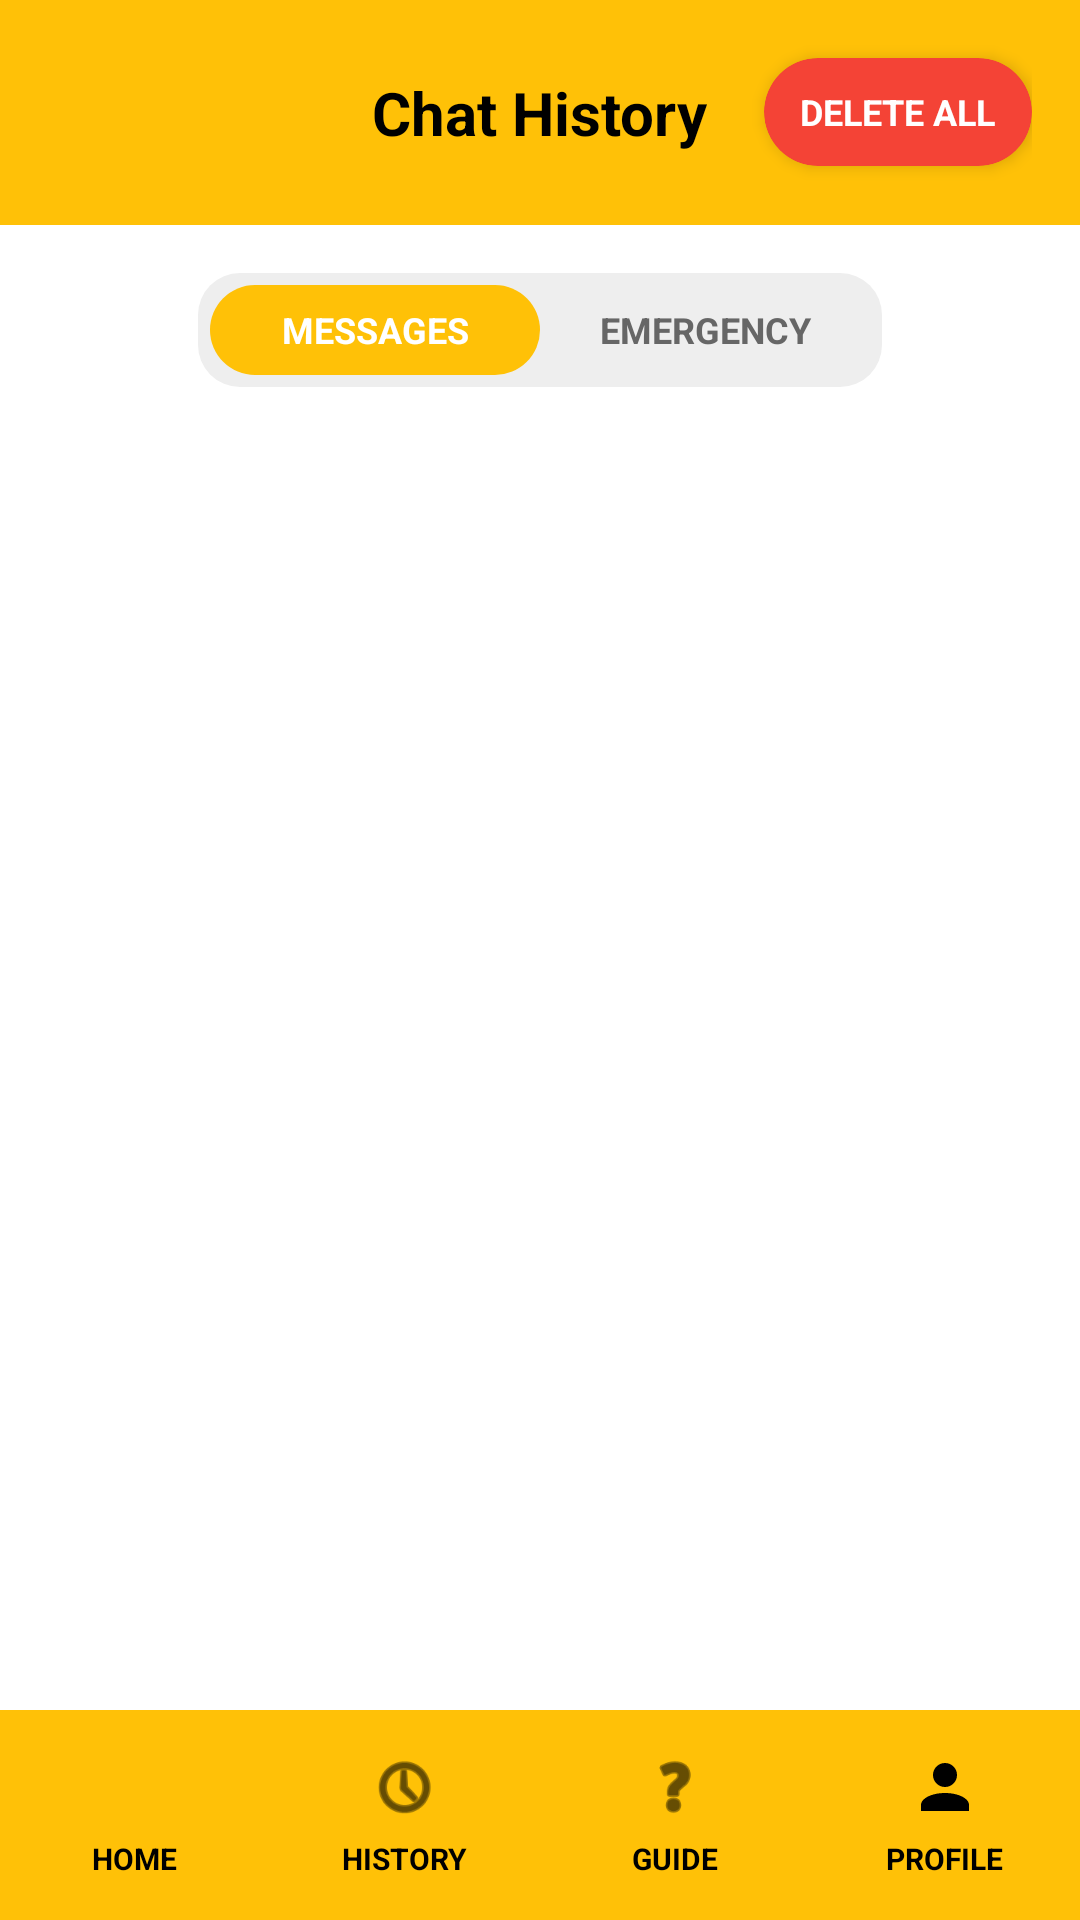

Android layout source for this screen:
<!-- AndroidManifest.xml: application theme Theme.HearMe -->
<!-- res/layout/activity_chat_history.xml -->
<?xml version="1.0" encoding="utf-8"?>
<androidx.constraintlayout.widget.ConstraintLayout xmlns:android="http://schemas.android.com/apk/res/android"
    xmlns:app="http://schemas.android.com/apk/res-auto"
    xmlns:tools="http://schemas.android.com/tools"
    android:id="@+id/main"
    android:layout_width="match_parent"
    android:layout_height="match_parent"
    android:background="?android:attr/windowBackground"
    tools:context=".activities.history.ChatHistoryActivity">

    <RelativeLayout
        android:id="@+id/header_layout"
        android:layout_width="match_parent"
        android:layout_height="75dp"
        android:background="?attr/colorPrimary"
        android:gravity="center_vertical"
        android:orientation="horizontal"
        android:paddingStart="16dp"
        android:paddingEnd="16dp"
        app:layout_constraintEnd_toEndOf="parent"
        app:layout_constraintStart_toStartOf="parent"
        app:layout_constraintTop_toTopOf="parent">

        <TextView
            style="?android:attr/textViewStyle"
            android:layout_width="wrap_content"
            android:layout_height="wrap_content"
            android:layout_centerInParent="true"
            android:text="@string/history_title"
            android:textColor="?attr/colorOnPrimary"
            android:textSize="20sp"
            android:textStyle="bold" />

        <androidx.cardview.widget.CardView
            android:id="@+id/btn_delete_all"
            android:layout_width="wrap_content"
            android:layout_height="36dp"
            android:layout_alignParentEnd="true"
            android:layout_centerVertical="true"
            android:clickable="true"
            android:focusable="true"
            android:foreground="?android:attr/selectableItemBackground"
            app:cardBackgroundColor="@color/emergency_red"
            app:cardCornerRadius="18dp"
            app:cardElevation="3dp">

            <TextView
                android:layout_width="wrap_content"
                android:layout_height="wrap_content"
                android:layout_gravity="center"
                android:paddingStart="12dp"
                android:paddingEnd="12dp"
                android:text="@string/history_delete_all"
                android:textColor="@color/white"
                android:textSize="12sp"
                android:textStyle="bold" />

        </androidx.cardview.widget.CardView>
    </RelativeLayout>

    <LinearLayout
        android:id="@+id/history_toggle"
        android:layout_width="wrap_content"
        android:layout_height="wrap_content"
        android:layout_marginTop="16dp"
        android:background="@drawable/toggle_background"
        android:orientation="horizontal"
        android:padding="4dp"
        app:layout_constraintEnd_toEndOf="parent"
        app:layout_constraintStart_toStartOf="parent"
        app:layout_constraintTop_toBottomOf="@+id/header_layout">
        <TextView
            android:id="@+id/btn_chat_history"
            style="?android:attr/textViewStyle"
            android:layout_width="110dp"
            android:layout_height="30dp"
            android:background="@drawable/toggle_selected"
            android:gravity="center"
            android:text="@string/history_toggle_messages"
            android:textColor="@color/white"
            android:textSize="12sp"
            android:textStyle="bold" />

        <TextView
            android:id="@+id/btn_emergency_history"
            style="?android:attr/textViewStyle"
            android:layout_width="110dp"
            android:layout_height="30dp"
            android:background="@drawable/toggle_unselected"
            android:gravity="center"
            android:text="@string/history_toggle_emergency"
            android:textColor="@color/medium_gray"
            android:textSize="12sp"
            android:textStyle="bold" />
    </LinearLayout>

    <androidx.recyclerview.widget.RecyclerView
        android:id="@+id/recycler_chat_history"
        android:layout_width="match_parent"
        android:layout_height="0dp"
        android:layout_marginTop="16dp"
        android:paddingStart="16dp"
        android:paddingEnd="16dp"
        app:layout_constraintBottom_toTopOf="@+id/bottom_navigation"
        app:layout_constraintEnd_toEndOf="parent"
        app:layout_constraintStart_toStartOf="parent"
        app:layout_constraintTop_toBottomOf="@+id/history_toggle" />

    <LinearLayout
        android:id="@+id/empty_state_layout"
        android:layout_width="match_parent"
        android:layout_height="0dp"
        android:layout_margin="16dp"
        android:gravity="center"
        android:orientation="vertical"
        android:visibility="gone"
        app:layout_constraintBottom_toTopOf="@+id/bottom_navigation"
        app:layout_constraintEnd_toEndOf="parent"
        app:layout_constraintStart_toStartOf="parent"
        app:layout_constraintTop_toBottomOf="@+id/history_toggle">
        <ImageView
            android:layout_width="100dp"
            android:layout_height="100dp"
            android:src="@android:drawable/ic_menu_recent_history"
            app:tint="?android:attr/textColorHint" />

        <TextView
            android:id="@+id/tv_empty_state_title"
            style="?android:attr/textViewStyle"
            android:layout_width="wrap_content"
            android:layout_height="wrap_content"
            android:layout_marginTop="20dp"
            android:textColor="?android:attr/textColorHint"
            android:textSize="18sp"
            tools:text="No chat history yet" />

        <TextView
            android:id="@+id/tv_empty_state_message"
            style="?android:attr/textViewStyle"
            android:layout_width="wrap_content"
            android:layout_height="wrap_content"
            android:layout_marginTop="10dp"
            android:gravity="center"
            android:textColor="?android:attr/textColorHint"
            android:textSize="14sp"
            tools:text="Your conversations will appear here\nonce you start using the app" />
    </LinearLayout>

    <LinearLayout
        android:id="@+id/bottom_navigation"
        android:layout_width="match_parent"
        android:layout_height="70dp"
        android:background="?attr/colorPrimary"
        android:gravity="center"
        android:orientation="horizontal"
        app:layout_constraintBottom_toBottomOf="parent"
        app:layout_constraintEnd_toEndOf="parent"
        app:layout_constraintStart_toStartOf="parent">

        <LinearLayout
            android:id="@+id/nav_home"
            android:layout_width="0dp"
            android:layout_height="match_parent"
            android:layout_weight="1"
            android:clickable="true"
            android:focusable="true"
            android:foreground="?android:attr/selectableItemBackground"
            android:gravity="center"
            android:orientation="vertical">

            <ImageView
                android:layout_width="24dp"
                android:layout_height="24dp"
                android:src="@drawable/ic_home"
                app:tint="?attr/colorOnPrimary" />
            <TextView
                style="?attr/navBarTextViewStyle"
                android:layout_width="wrap_content"
                android:layout_height="wrap_content"
                android:layout_marginTop="5dp"
                android:text="@string/nav_home"
                android:textColor="?attr/colorOnPrimary"
                android:textStyle="bold" />
        </LinearLayout>

        <LinearLayout
            android:id="@+id/nav_history"
            android:layout_width="0dp"
            android:layout_height="match_parent"
            android:layout_weight="1"
            android:clickable="true"
            android:focusable="true"
            android:foreground="?android:attr/selectableItemBackground"
            android:gravity="center"
            android:orientation="vertical"
            android:background="#55FFC107">
            <ImageView
                android:layout_width="24dp"
                android:layout_height="24dp"
                android:src="@android:drawable/ic_menu_recent_history"
                app:tint="?attr/colorOnPrimary" />
            <TextView
                style="?attr/navBarTextViewStyle"
                android:layout_width="wrap_content"
                android:layout_height="wrap_content"
                android:layout_marginTop="5dp"
                android:text="@string/nav_history"
                android:textColor="?attr/colorOnPrimary"
                android:textStyle="bold" />
        </LinearLayout>

        <LinearLayout
            android:id="@+id/nav_guide_admin"
            android:layout_width="0dp"
            android:layout_height="match_parent"
            android:layout_weight="1"
            android:clickable="true"
            android:focusable="true"
            android:foreground="?android:attr/selectableItemBackground"
            android:gravity="center"
            android:orientation="vertical">

            <ImageView
                android:id="@+id/nav_guide_admin_icon"
                android:layout_width="24dp"
                android:layout_height="24dp"
                android:src="@android:drawable/ic_menu_help"
                app:tint="?attr/colorOnPrimary" />

            <TextView
                android:id="@+id/nav_guide_admin_text"
                style="?attr/navBarTextViewStyle"
                android:layout_width="wrap_content"
                android:layout_height="wrap_content"
                android:layout_marginTop="5dp"
                android:text="@string/nav_guide"
                android:textColor="?attr/colorOnPrimary"
                android:textStyle="bold" />
        </LinearLayout>

        <LinearLayout
            android:id="@+id/nav_profile"
            android:layout_width="0dp"
            android:layout_height="match_parent"
            android:layout_weight="1"
            android:clickable="true"
            android:focusable="true"
            android:foreground="?android:attr/selectableItemBackground"
            android:gravity="center"
            android:orientation="vertical">

            <androidx.appcompat.widget.AppCompatImageView
                android:layout_width="24dp"
                android:layout_height="24dp"
                android:src="@drawable/ic_profile"
                app:tint="?attr/colorOnPrimary" />
            <TextView
                style="?attr/navBarTextViewStyle"
                android:layout_width="wrap_content"
                android:layout_height="wrap_content"
                android:layout_marginTop="5dp"
                android:text="@string/nav_profile"
                android:textColor="?attr/colorOnPrimary"
                android:textStyle="bold" />
        </LinearLayout>
    </LinearLayout>
</androidx.constraintlayout.widget.ConstraintLayout>
<!-- resources referenced by this layout -->
<resources>
  <color name="emergency_red">#F44336</color>
  <color name="medium_gray">#666666</color>
  <color name="white">#FFFFFFFF</color>
  <!-- drawable ic_profile (drawable) -->
  <vector xmlns:android="http://schemas.android.com/apk/res/android"
      android:width="24dp"
      android:height="24dp"
      android:viewportWidth="24"
      android:viewportHeight="24">
      <path
          android:fillColor="#FF000000"
          android:pathData="M12,4A4,4 0 0,1 16,8A4,4 0 0,1 12,12A4,4 0 0,1 8,8A4,4 0 0,1 12,4M12,14C16.42,14 20,15.79 20,18V20H4V18C4,15.79 7.58,14 12,14Z"/>
  </vector>
  <!-- drawable toggle_background (drawable) -->
  <?xml version="1.0" encoding="utf-8"?>
  <shape xmlns:android="http://schemas.android.com/apk/res/android"
      android:shape="rectangle">
  
      <solid android:color="?attr/toolbarColor" />
  
      <corners android:radius="14dp" />
  </shape>
  <!-- drawable toggle_selected (drawable) -->
  <?xml version="1.0" encoding="utf-8"?>
  <shape xmlns:android="http://schemas.android.com/apk/res/android"
      android:shape="rectangle">
      <solid android:color="#FFC107" />
      <corners android:radius="16dp" />
  </shape>
  <!-- drawable toggle_unselected (drawable) -->
  <?xml version="1.0" encoding="utf-8"?>
  <shape xmlns:android="http://schemas.android.com/apk/res/android"
      android:shape="rectangle">
      <solid android:color="@android:color/transparent" />
      <corners android:radius="16dp" />
  </shape>
  <string name="history_delete_all">DELETE ALL</string>
  <string name="history_title">Chat History</string>
  <string name="history_toggle_emergency">EMERGENCY</string>
  <string name="history_toggle_messages">MESSAGES</string>
  <string name="nav_guide">GUIDE</string>
  <string name="nav_history">HISTORY</string>
  <string name="nav_home">HOME</string>
  <string name="nav_profile">PROFILE</string>
  <style name="Theme.HearMe" parent="Base.Theme.HearMe" />
  <style name="Base.Theme.HearMe" parent="Theme.Material3.DayNight.NoActionBar">
  
          <item name="colorPrimary">@color/yellow</item>
          <item name="colorPrimaryVariant">@color/yellow</item>
          <item name="colorOnPrimary">@color/black</item>
          <item name="colorSecondary">@color/yellow</item>
          <item name="colorSecondaryVariant">@color/yellow</item>
          <item name="colorOnSecondary">@color/black</item>
  
          <item name="android:statusBarColor" tools:targetApi="l">?attr/colorPrimaryVariant</item>
  
          <item name="android:windowBackground">@color/white</item>
          <item name="android:textColor">@color/text_color_light</item>
          <item name="colorSurface">@color/white</item>
  
  
          <item name="navBarTextViewStyle">@style/AppTheme.TextView.XSmall</item>
          <item name="android:textColorSecondary">@color/medium_gray</item>
  
          <item name="toolbarColor">@color/very_light_gray</item>
          <item name="chartGridColor">@color/medium_gray</item>
      </style>
  <color name="yellow">#FFC107</color>
  <color name="black">#FF000000</color>
  <color name="text_color_light">#FF212121</color>
  <style name="AppTheme.TextView.XSmall" parent="android:Widget.TextView">
          <item name="android:textSize">10sp</item>
      </style>
  <color name="very_light_gray">#EEEEEE</color>
</resources>
